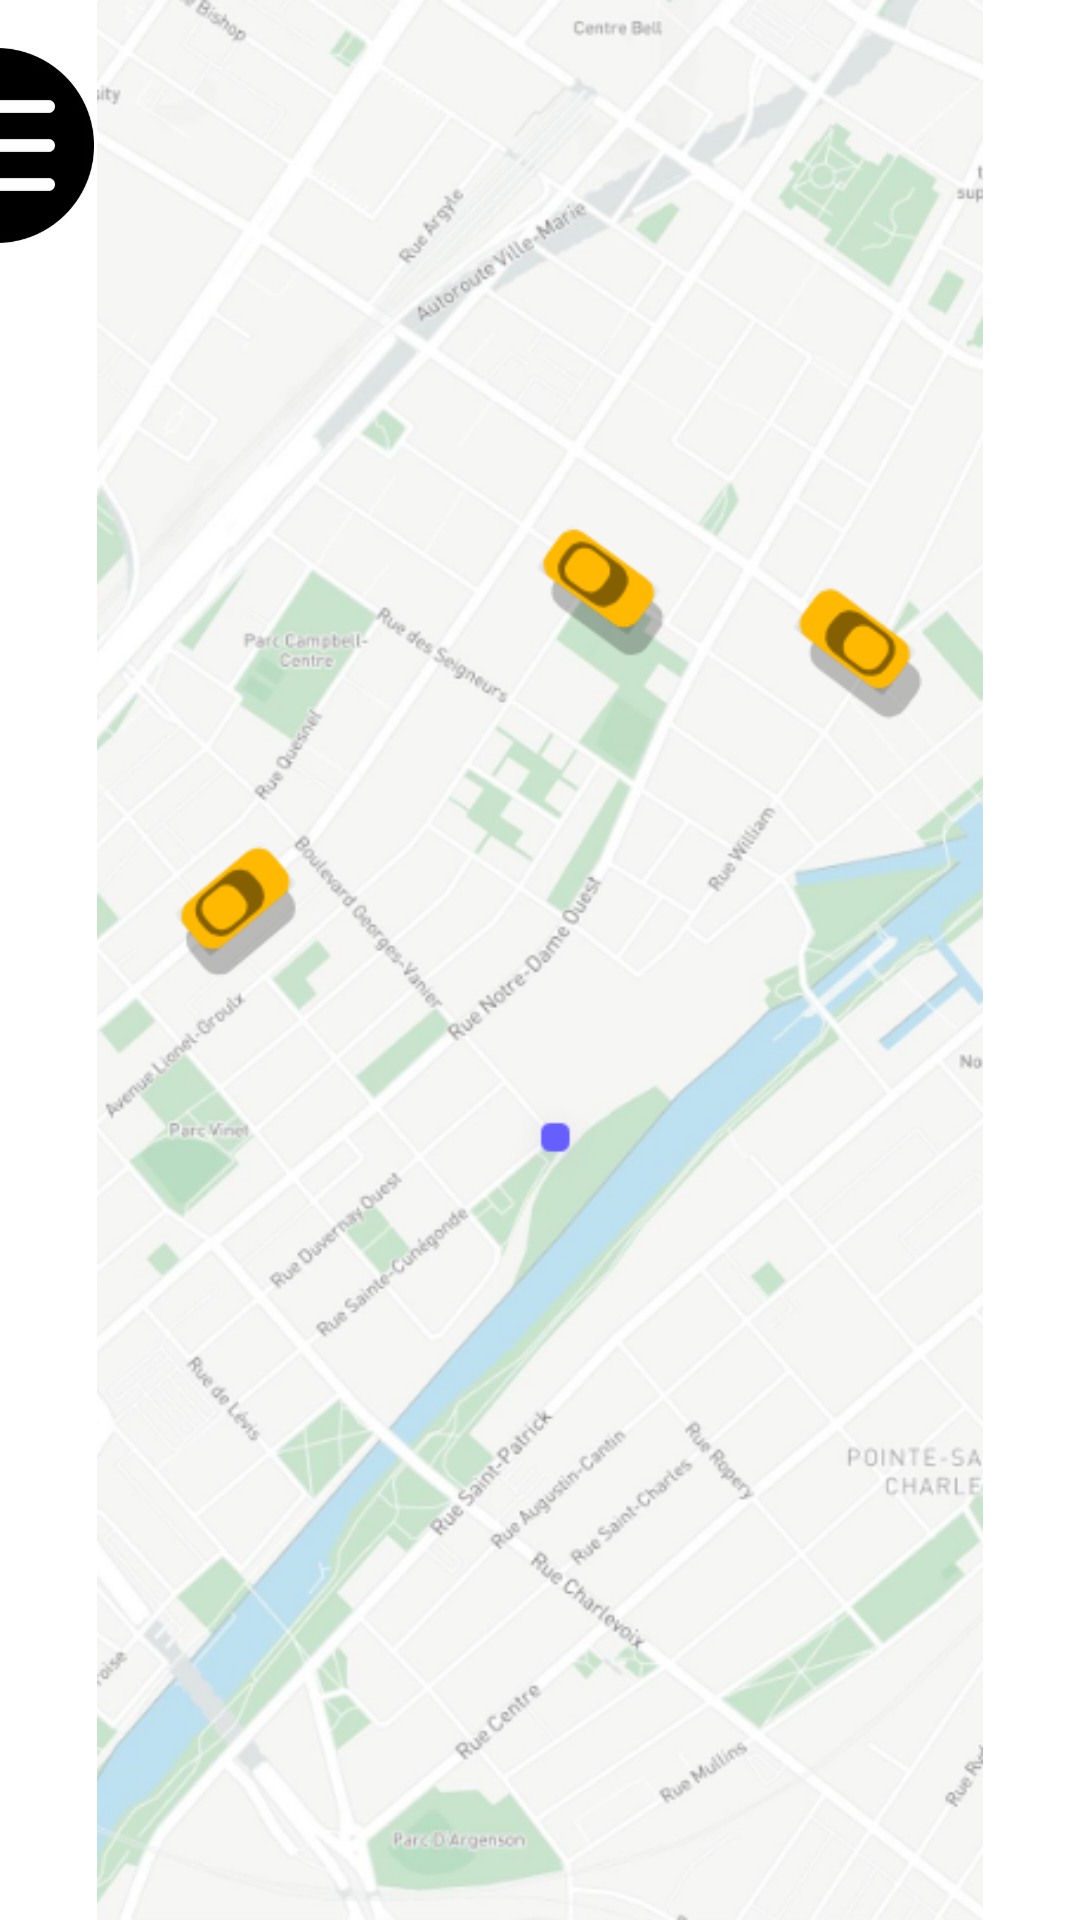

Layout XML and referenced resources for this Android screen:
<!-- AndroidManifest.xml: application theme Theme.13Practice -->
<!-- res/layout/activity_history.xml -->
<?xml version="1.0" encoding="utf-8"?>
<androidx.constraintlayout.widget.ConstraintLayout
    xmlns:android="http://schemas.android.com/apk/res/android"
    xmlns:tools="http://schemas.android.com/tools"
    xmlns:app="http://schemas.android.com/apk/res-auto"
    android:layout_width="match_parent"
    android:layout_height="match_parent"
    tools:context=".History">

    <ImageView
        android:id="@+id/imageView3"
        android:layout_width="match_parent"
        android:layout_height="match_parent"
        app:srcCompat="@drawable/img_2"
        tools:layout_editor_absoluteX="83dp"
        tools:layout_editor_absoluteY="68dp" />

    <ImageView
        android:id="@+id/imageView4"
        android:layout_width="67dp"
        android:layout_height="65dp"
        android:layout_marginTop="16dp"
        android:layout_marginEnd="328dp"
        app:layout_constraintEnd_toEndOf="@+id/imageView3"
        app:layout_constraintTop_toTopOf="@+id/imageView3"
        app:srcCompat="@drawable/img_3" />

</androidx.constraintlayout.widget.ConstraintLayout>
<!-- resources referenced by this layout -->
<resources>
  <!-- drawable img_2: png bitmap (drawable-v24, 273499 bytes) -->
  <!-- drawable img_3: png bitmap (drawable-v24, 14004 bytes) -->
  <style name="Theme.13Practice" parent="Theme.MaterialComponents.DayNight.DarkActionBar">
          
          <item name="colorPrimary">@color/purple_500</item>
          <item name="colorPrimaryVariant">@color/purple_700</item>
          <item name="colorOnPrimary">@color/white</item>
          
          <item name="colorSecondary">@color/teal_200</item>
          <item name="colorSecondaryVariant">@color/teal_700</item>
          <item name="colorOnSecondary">@color/black</item>
          
          <item name="android:statusBarColor" tools:targetApi="l">?attr/colorPrimaryVariant</item>
          
      </style>
  <color name="purple_500">#FF6200EE</color>
  <color name="white">#D8D8D8</color>
  <color name="teal_200">#FF03DAC5</color>
  <color name="teal_700">#FF018786</color>
  <color name="black">#00131937</color>
  <!-- not gathered from this repository: default colours our renderer supplied (Android Studio template values) -->
  <color name="purple_700">#FF3700B3</color>
</resources>
